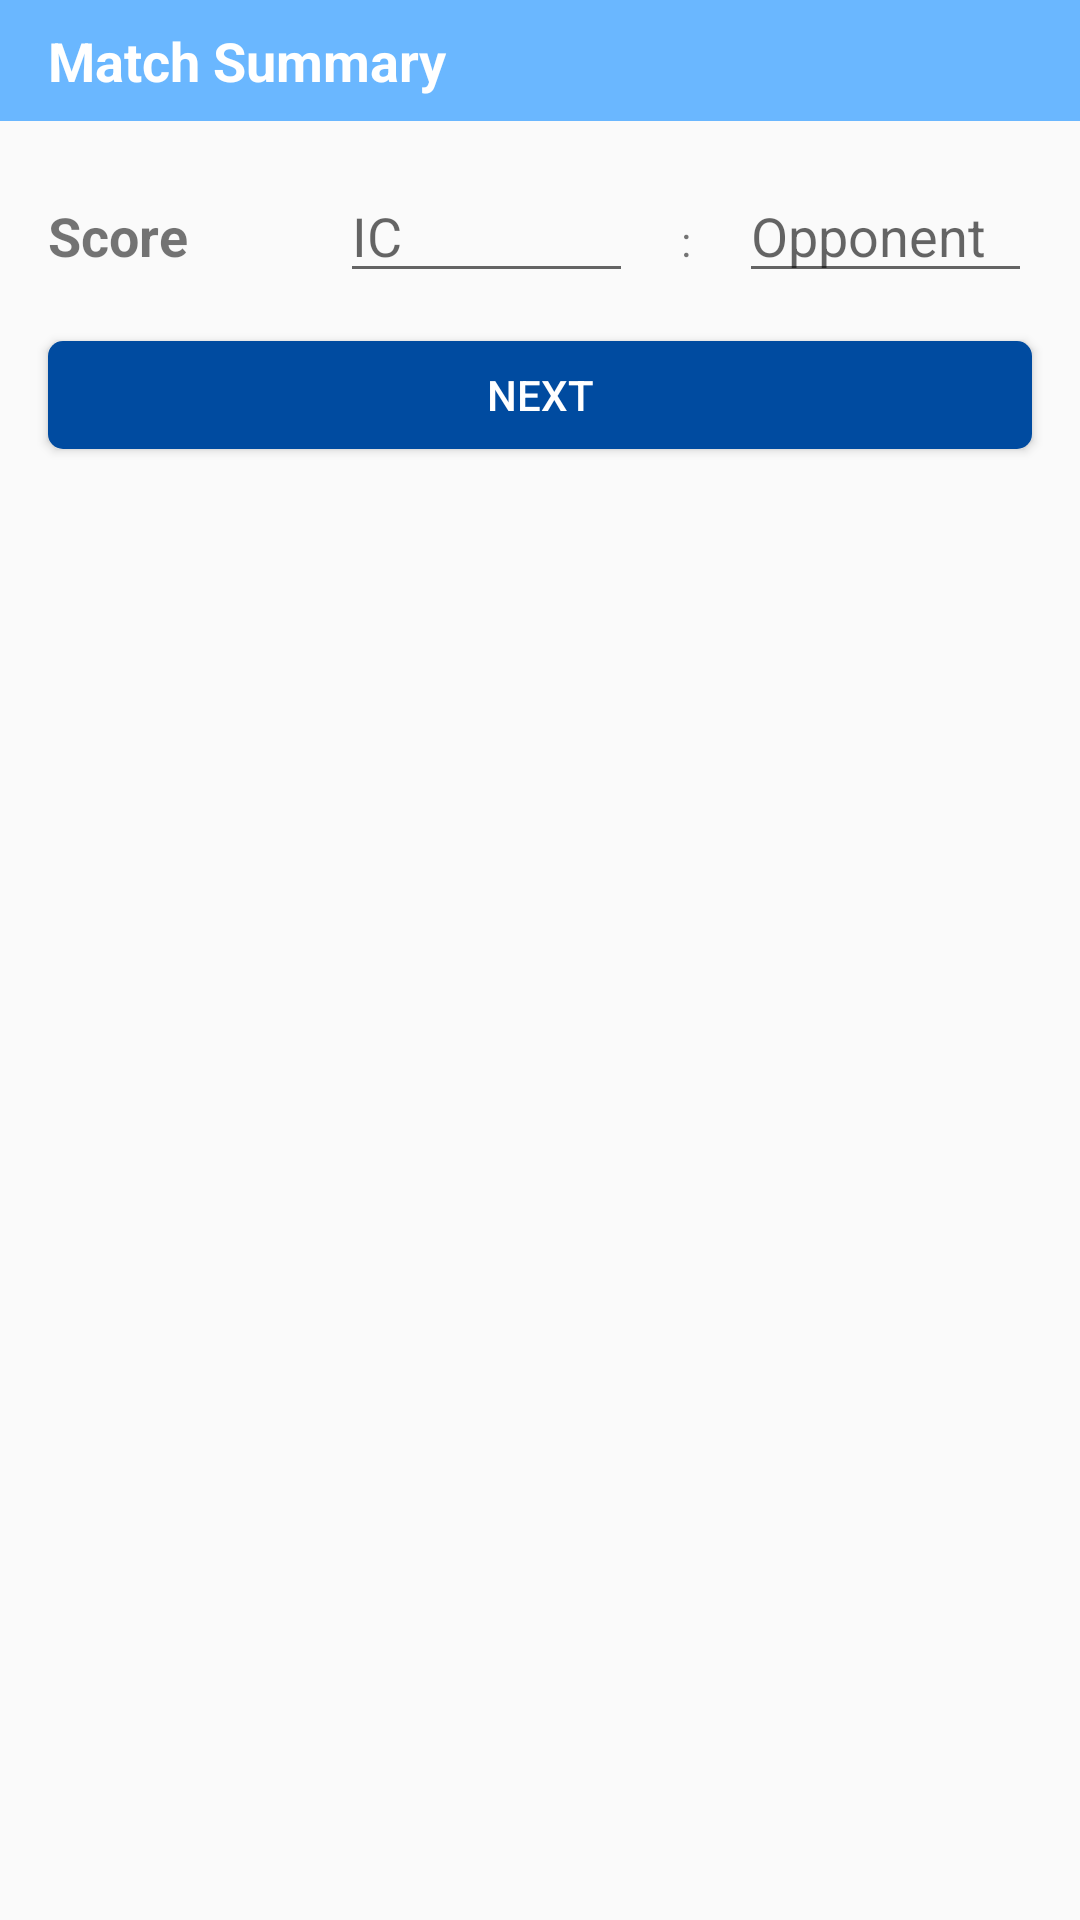

Here is an Android app screen rendered from its layout file. Give the layout XML and the strings, colors and styles it references.
<!-- AndroidManifest.xml: application theme AppTheme -->
<!-- res/layout/team_stats_start_fragment.xml -->
<?xml version="1.0" encoding="utf-8"?>
<LinearLayout xmlns:android="http://schemas.android.com/apk/res/android"
              android:layout_width="match_parent"
              android:layout_height="match_parent"
              android:orientation="vertical">
    <TextView
        android:id="@+id/team_stats_stat"
        android:layout_width="match_parent"
        android:layout_height="wrap_content"
        android:text="@string/match_summary"
        style="@style/medium_text"
        android:background="@color/colorPrimaryLight"
        android:textColor="@color/textPrimary"
        android:padding="8dp"
        android:paddingLeft="16dp"
        android:paddingStart="16dp"/>
    <LinearLayout
        android:layout_width="match_parent"
        android:layout_height="wrap_content"
        android:layout_margin="16dp"
        android:orientation="vertical">

        <LinearLayout
            android:layout_width="match_parent"
            android:layout_height="wrap_content"
            android:orientation="horizontal">
            <TextView
                android:layout_width="0dp"
                android:layout_weight="1"
                android:layout_height="wrap_content"
                android:text="@string/Score"
                style="@style/medium_text"/>
            <EditText
                android:id="@+id/team_stats_start_ic_score"
                android:layout_width="0dp"
                android:layout_weight="1"
                android:layout_height="wrap_content"
                android:inputType="number"
                android:hint="@string/ic"/>
            <TextView
                android:layout_width="wrap_content"
                android:layout_height="wrap_content"
                android:text=":"
                android:paddingLeft="16dp"
                android:paddingStart="16dp"
                android:paddingRight="16dp"
                android:paddingEnd="16dp"/>
            <EditText
                android:id="@+id/team_stats_start_opponent_score"
                android:layout_width="0dp"
                android:layout_weight="1"
                android:layout_height="wrap_content"
                android:inputType="number"
                android:hint="@string/opponent"/>
        </LinearLayout>

    </LinearLayout>
    <Button
        android:id="@+id/team_stats_button_next"
        android:layout_width="match_parent"
        android:layout_height="wrap_content"
        android:text="@string/next"
        android:layout_marginLeft="16dp"
        android:layout_marginStart="16dp"
        android:layout_marginEnd="16dp"
        android:layout_marginRight="16dp"
        style="@style/large_button"/>
</LinearLayout>
<!-- resources referenced by this layout -->
<resources>
  <color name="colorPrimaryLight">#6ab7ff</color>
  <color name="textPrimary">#ffffff</color>
  <string name="Score">Score</string>
  <string name="ic">IC</string>
  <string name="match_summary">Match Summary</string>
  <string name="next">Next</string>
  <string name="opponent">Opponent</string>
  <style name="large_button">
          <item name="android:background">@drawable/button</item>
          <item name="android:textColor">#FFFFFF</item>
          <item name="android:minHeight">@dimen/button_min_height</item>
      </style>
  <style name="medium_text">
          <item name="android:textSize">18sp</item>
          <item name="android:textStyle">bold</item>
      </style>
  <style name="AppTheme" parent="Theme.AppCompat.Light.DarkActionBar">
          
          <item name="colorPrimary">@color/colorPrimary</item>
          <item name="colorPrimaryDark">@color/colorPrimaryDark</item>
          <item name="colorAccent">@color/colorAccent</item>
          <item name="android:actionOverflowButtonStyle">@style/MyActionButtonOverflow</item>
      </style>
  <!-- drawable button (drawable) -->
  <?xml version="1.0" encoding="utf-8"?>
  <selector xmlns:android="http://schemas.android.com/apk/res/android">
      <item android:state_pressed="true" >
          <shape xmlns:android="http://schemas.android.com/apk/res/android" >
              <solid android:color="@color/onClickButton"/>
              <corners android:radius="5dp"/>
          </shape>
      </item>
      <item>
          <shape xmlns:android="http://schemas.android.com/apk/res/android" >
              <solid android:color="@color/button"/>
              <corners android:radius="5dp"/>
          </shape>
      </item>
  </selector>
  <dimen name="button_min_height">36dp</dimen>
  <color name="colorPrimary">#1976d2</color>
  <color name="colorPrimaryDark">#004ba0</color>
  <color name="colorAccent">#b0bec5</color>
  <style name="MyActionButtonOverflow" parent="android:style/Widget.Holo.Light.ActionButton.Overflow">
          <item name="android:src">@drawable/ic_menu_share</item>
          <item name="android:background">?android:attr/actionBarItemBackground</item>
          <item name="android:contentDescription">"Share"</item>
      </style>
  <color name="onClickButton">@color/colorPrimary</color>
  <color name="button">@color/colorPrimaryDark</color>
</resources>
